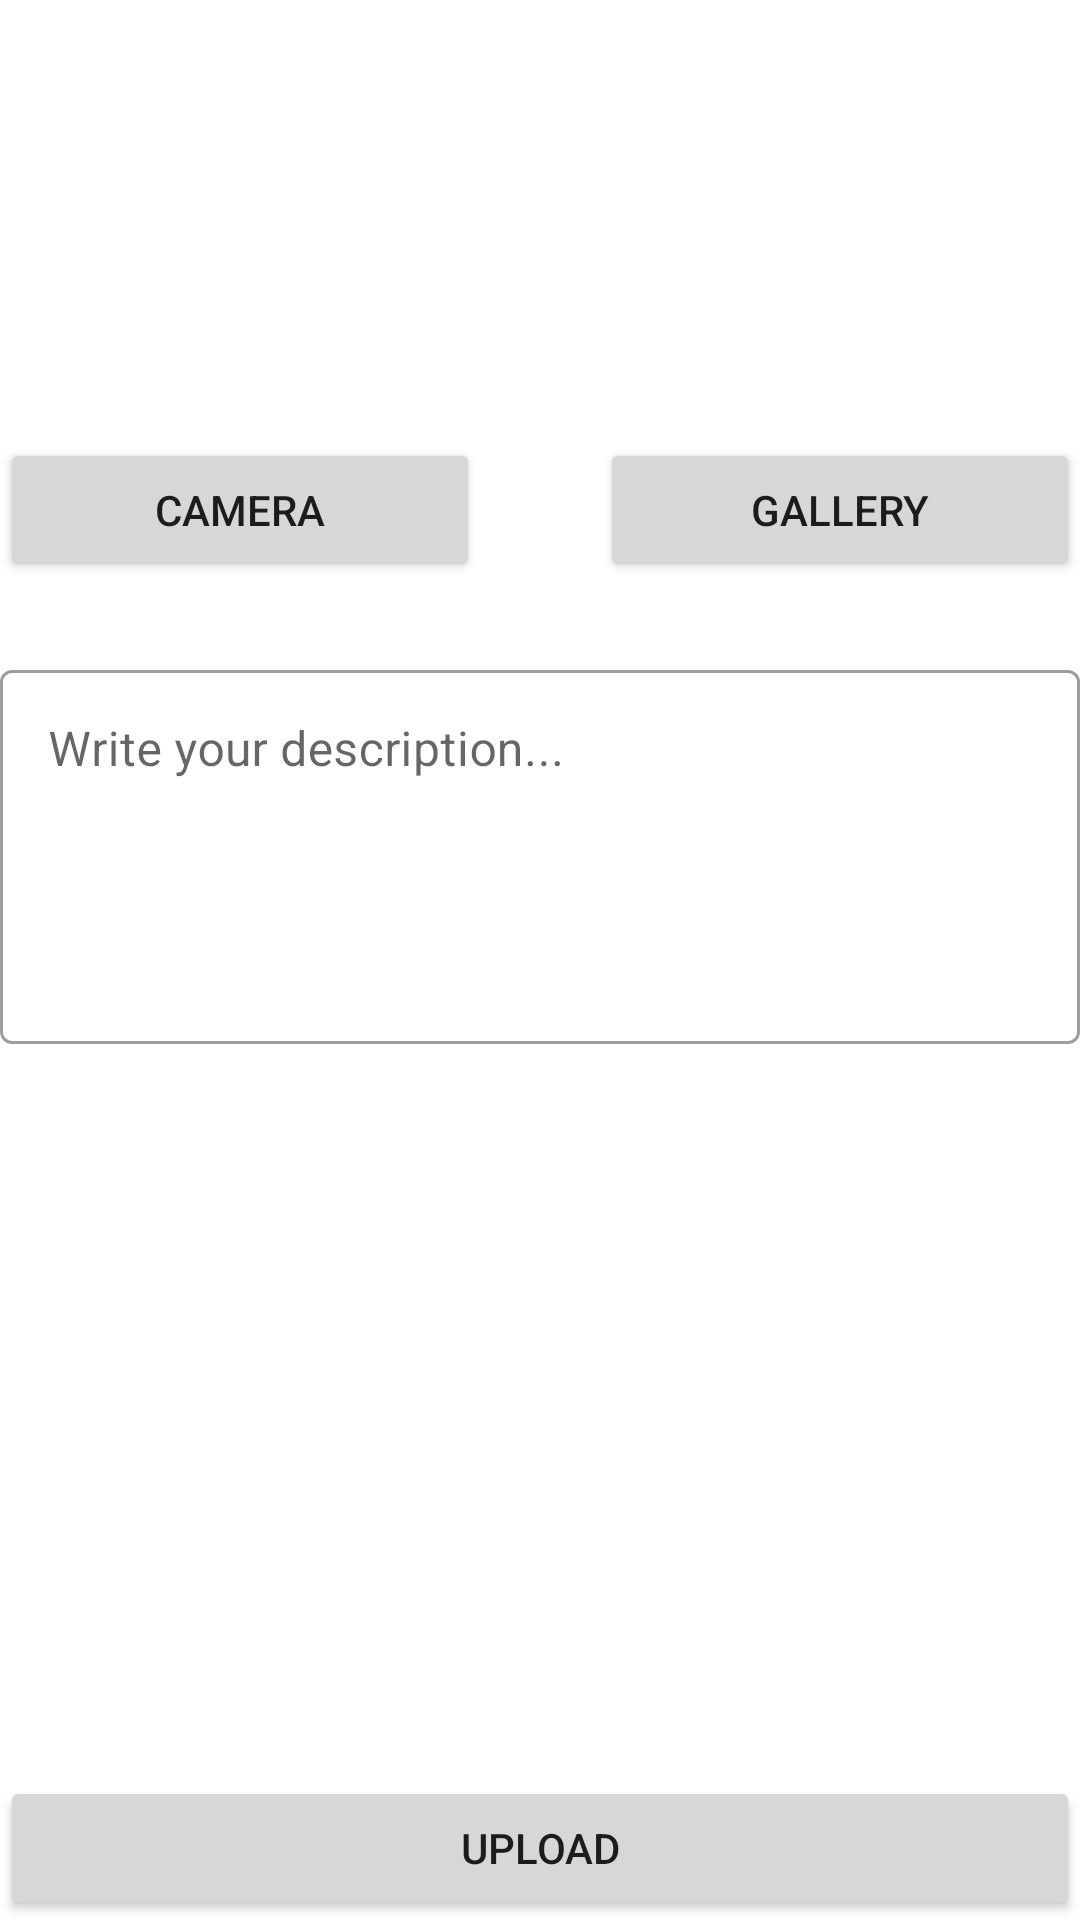

Write the Android layout XML for this screen, with the resource values it uses.
<!-- AndroidManifest.xml: application theme Theme.StoryAppDicoding -->
<!-- res/layout/activity_add_story.xml -->
<?xml version="1.0" encoding="utf-8"?>
<layout xmlns:tools="http://schemas.android.com/tools"
    xmlns:android="http://schemas.android.com/apk/res/android"
    xmlns:app="http://schemas.android.com/apk/res-auto">

    <androidx.constraintlayout.widget.ConstraintLayout
        android:layout_width="match_parent"
        android:layout_height="match_parent"
        tools:context=".ui.AddStory"
        android:layout_margin="32dp">

        <androidx.constraintlayout.widget.Guideline
            android:id="@+id/startGuidelineVertical"
            android:layout_width="wrap_content"
            android:layout_height="wrap_content"
            android:orientation="vertical"
            app:guidelineUseRtl="false"
            app:layout_constraintGuide_percent="0.5" />

        <ProgressBar
            android:id="@+id/progressBar"
            style="?android:attr/progressBarStyle"
            android:layout_width="wrap_content"
            android:layout_height="wrap_content"
            app:apiStatus="@{viewModel.apiStatus}"
            app:layout_constraintBottom_toBottomOf="parent"
            app:layout_constraintEnd_toEndOf="parent"
            app:layout_constraintStart_toStartOf="parent"
            app:layout_constraintTop_toTopOf="parent"/>

        <ImageView
            android:id="@+id/previewImageView"
            android:layout_width="0dp"
            android:layout_height="130dp"
            android:outlineProvider="none"
            app:layout_constraintEnd_toEndOf="parent"
            app:layout_constraintStart_toStartOf="parent"
            app:layout_constraintTop_toTopOf="parent"
            app:srcCompat="@drawable/ic_baseline_image_24" />

        <Button
            android:id="@+id/cameraButton"
            android:layout_width="0dp"
            android:layout_height="wrap_content"
            android:layout_marginTop="16dp"
            android:layout_marginEnd="20dp"
            android:text="@string/camera"
            app:layout_constraintBottom_toBottomOf="@+id/galleryButton"
            app:layout_constraintEnd_toStartOf="@+id/startGuidelineVertical"
            app:layout_constraintStart_toStartOf="parent"
            app:layout_constraintTop_toBottomOf="@+id/previewImageView" />

        <Button
            android:id="@+id/galleryButton"
            android:layout_width="0dp"
            android:layout_height="wrap_content"
            android:layout_marginStart="20dp"
            android:layout_marginTop="16dp"
            android:text="@string/gallery"
            app:layout_constraintEnd_toEndOf="@+id/previewImageView"
            app:layout_constraintHorizontal_bias="1.0"
            app:layout_constraintStart_toStartOf="@+id/startGuidelineVertical"
            app:layout_constraintTop_toBottomOf="@+id/previewImageView" />

        <com.google.android.material.textfield.TextInputLayout
            android:id="@+id/descriptionEditTextLayout"
            style="@style/Widget.MaterialComponents.TextInputLayout.OutlinedBox"
            android:layout_width="0dp"
            android:layout_height="130dp"
            android:layout_marginTop="24dp"
            app:layout_constraintEnd_toEndOf="parent"
            app:layout_constraintHorizontal_bias="1.0"
            app:layout_constraintStart_toStartOf="parent"
            app:layout_constraintTop_toBottomOf="@+id/cameraButton">

            <com.google.android.material.textfield.TextInputEditText
                android:id="@+id/descriptionEditText"
                android:layout_width="match_parent"
                android:layout_height="match_parent"
                android:ems="10"
                android:gravity="top|left"
                android:hint="@string/description"
                android:inputType="textCapSentences|textMultiLine"
                android:maxLength="1000"
                android:maxLines="4"
                tools:ignore="SpeakableTextPresentCheck" />
        </com.google.android.material.textfield.TextInputLayout>

        <Button
            android:id="@+id/uploadButton"
            android:layout_width="0dp"
            android:layout_height="wrap_content"
            android:text="@string/upload"
            app:layout_constraintBottom_toBottomOf="parent"
            app:layout_constraintEnd_toEndOf="parent"
            app:layout_constraintHorizontal_bias="0.0"
            app:layout_constraintStart_toStartOf="parent" />

    </androidx.constraintlayout.widget.ConstraintLayout>

    <data>
        <variable
            name="viewModel"
            type="com.bangkit.storyappdicoding.ui.AddStoryViewModel" />
    </data>
</layout>
<!-- resources referenced by this layout -->
<resources>
  <string name="camera">Camera</string>
  <string name="description">Write your description...</string>
  <string name="gallery">Gallery</string>
  <string name="upload">Upload</string>
  <style name="Theme.StoryAppDicoding" parent="Theme.MaterialComponents.DayNight.DarkActionBar">
          
          <item name="colorPrimary">@color/blue_500</item>
          <item name="colorPrimaryVariant">@color/blue_700</item>
          <item name="colorOnPrimary">@color/white</item>
          
          <item name="colorSecondary">@color/teal_200</item>
          <item name="colorSecondaryVariant">@color/teal_700</item>
          <item name="colorOnSecondary">@color/black</item>
          
          <item name="android:statusBarColor">?attr/colorPrimaryVariant</item>
          
      </style>
  <color name="blue_500">#2196F3</color>
  <color name="blue_700">#787B85</color>
  <color name="white">#FFFFFFFF</color>
  <color name="teal_200">#FF03DAC5</color>
  <color name="teal_700">#FF018786</color>
  <color name="black">#FF000000</color>
</resources>
